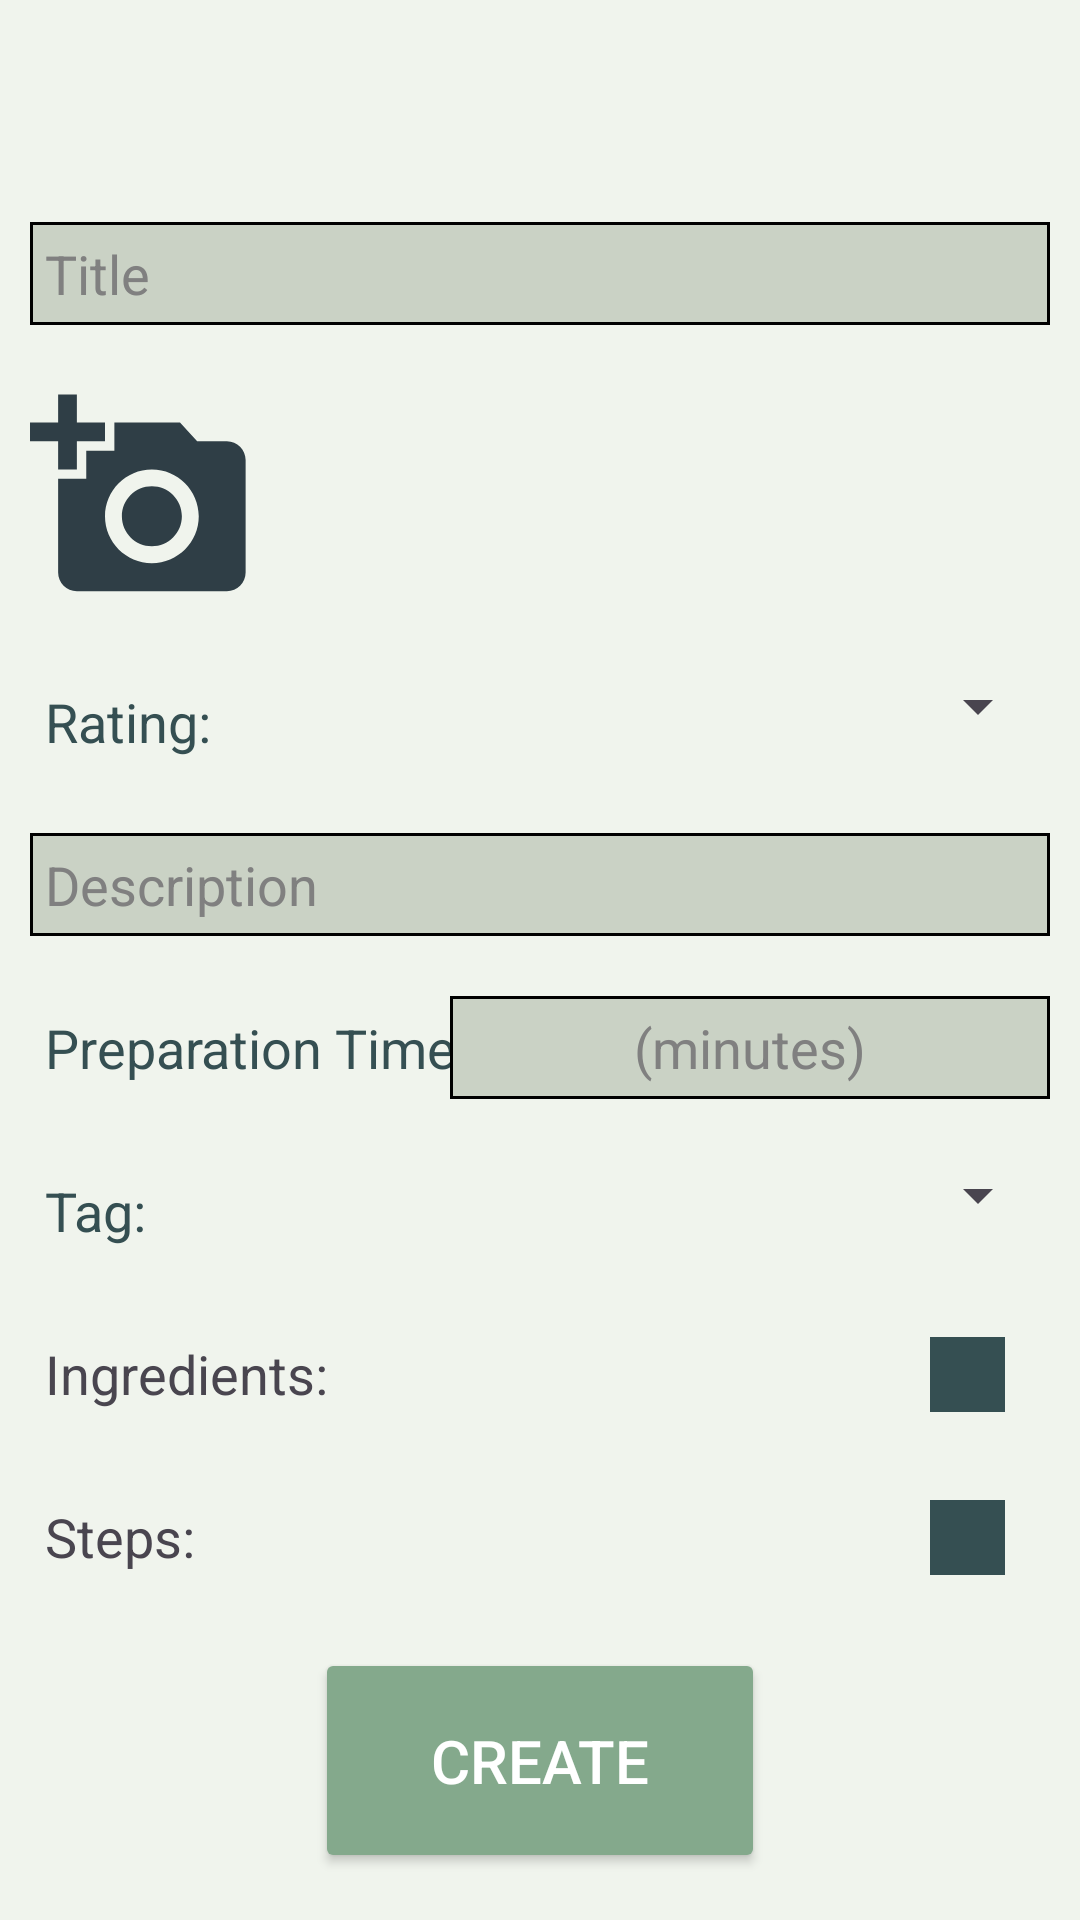

Layout XML and referenced resources for this Android screen:
<!-- AndroidManifest.xml: application theme Theme.SocialFlavours -->
<!-- res/layout/fragment_create_recipe.xml -->
<?xml version="1.0" encoding="utf-8"?>
    <FrameLayout xmlns:android="http://schemas.android.com/apk/res/android"
        xmlns:tools="http://schemas.android.com/tools"
        android:layout_width="match_parent"
        android:background="#F0F4ED"
        android:layout_height="match_parent"
        tools:context=".presentation.home.fragments.recipe.CreateRecipe">

        <ProgressBar
            android:id="@+id/pb_create_recipe"
            android:layout_width="wrap_content"
            android:layout_height="wrap_content"
            android:indeterminate="true"
            android:layout_gravity="center"
            android:visibility="gone"/>

        <ScrollView
            android:layout_width="match_parent"
            android:layout_height="match_parent">

            <RelativeLayout
                android:layout_width="match_parent"
                android:layout_height="wrap_content">

                <com.google.android.material.appbar.MaterialToolbar
                    android:id="@+id/toolbar_createRecipe"
                    android:layout_width="match_parent"
                    android:layout_height="?attr/actionBarSize"/>

                <EditText
                    android:id="@+id/new_recipe_title"
                    android:layout_width="match_parent"
                    android:layout_height="wrap_content"
                    android:layout_margin="10dp"
                    android:layout_below="@+id/toolbar_createRecipe"
                    android:background="@drawable/edit_text_border"
                    android:textColor="@color/black"
                    android:textColorHint="#808080"
                    android:hint="@string/new_recipe_title"
                    android:padding="5dp"/>

                <ImageView
                    android:id="@+id/new_recipe_image"
                    android:layout_width="75dp"
                    android:layout_height="75dp"
                    android:layout_below="@id/new_recipe_title"
                    android:layout_margin="10dp"
                    android:src="@drawable/default_recipe_image"
                    android:contentDescription="Recipe Image"/>

                <TextView
                    android:id="@+id/new_recipe_label_rating"
                    android:layout_width="match_parent"
                    android:hint="@string/rating"
                    android:layout_margin="10dp"
                    android:textSize="18sp"
                    android:textColorHint="#354F52"
                    android:padding="5dp"
                    android:layout_height="wrap_content"
                    android:layout_below="@id/new_recipe_image"/>
                <Spinner
                    android:id="@+id/new_recipe_ratingSpinner"
                    android:layout_width="150dp"
                    android:layout_margin="10dp"
                    android:padding="5dp"
                    android:layout_height="match_parent"
                    android:layout_alignParentRight="true"
                    android:layout_below="@+id/new_recipe_image"/>

                <EditText
                    android:id="@+id/new_recipe_description"
                    android:layout_width="match_parent"
                    android:layout_height="wrap_content"
                    android:layout_margin="10dp"
                    android:layout_below="@+id/new_recipe_label_rating"
                    android:inputType="textMultiLine"
                    android:gravity="top|start"
                    android:background="@drawable/edit_text_border"
                    android:textColor="@color/black"
                    android:textColorHint="#808080"
                    android:hint="@string/new_recipe_description"
                    android:padding="5dp"/>

                <TextView
                    android:id="@+id/new_recipe_label_preparationTime"
                    android:layout_width="200dp"
                    android:hint="@string/new_recipe_label_PreparationTime"
                    android:layout_margin="10dp"
                    android:textSize="18sp"
                    android:textColorHint="#354F52"
                    android:padding="5dp"
                    android:layout_height="wrap_content"
                    android:layout_below="@id/new_recipe_description"/>

                <EditText
                    android:id="@+id/new_recipe_et_preparationTime"
                    android:layout_width="200dp"
                    android:layout_alignParentRight="true"
                    android:textAlignment="center"
                    android:layout_height="wrap_content"
                    android:inputType="number"
                    android:layout_margin="10dp"
                    android:layout_below="@+id/new_recipe_description"
                    android:background="@drawable/edit_text_border"
                    android:textColor="@color/black"
                    android:textColorHint="#808080"
                    android:hint="@string/new_recipe_et_preparationTime"
                    android:padding="5dp"/>

                <TextView
                    android:id="@+id/new_recipe_tag"
                    android:layout_width="match_parent"
                    android:hint="@string/tag"
                    android:layout_margin="10dp"
                    android:textSize="18sp"
                    android:textColorHint="#354F52"
                    android:padding="5dp"
                    android:layout_height="wrap_content"
                    android:layout_below="@id/new_recipe_label_preparationTime"/>

                <Spinner
                    android:id="@+id/new_recipe_tagSpinner"
                    android:layout_width="150dp"
                    android:layout_margin="10dp"
                    android:padding="5dp"
                    android:layout_height="wrap_content"
                    android:layout_alignParentRight="true"
                    android:layout_below="@+id/new_recipe_label_preparationTime"/>


                <TextView
                    android:id="@+id/new_recipe_label_ingredients"
                    android:layout_width="match_parent"
                    android:layout_height="wrap_content"
                    android:layout_below="@id/new_recipe_tag"
                    android:layout_marginLeft="10dp"
                    android:layout_marginTop="10dp"
                    android:padding="5dp"
                    android:text="@string/ingredients"
                    android:textColorHint="#354F52"
                    android:textSize="18sp" />

                <ImageButton
                    android:id="@+id/new_recipe_add_ingredient_button"
                    android:layout_width="25dp"
                    android:layout_height="25dp"
                    android:layout_below="@+id/new_recipe_tag"
                    android:layout_marginTop="15dp"
                    android:layout_marginRight="25dp"
                    android:layout_alignParentRight="true"
                    android:src="@drawable/ic_add_white"
                    android:focusable="false"
                    android:focusableInTouchMode="false"
                    android:scaleType="fitCenter"
                    android:background="#354F52"
                    android:adjustViewBounds="true"/>

                <LinearLayout
                    android:id="@+id/ingredientList"
                    android:layout_width="match_parent"
                    android:layout_height="wrap_content"
                    android:layout_below="@id/new_recipe_label_ingredients"
                    android:layout_margin="10dp"
                    android:orientation="vertical"/>

                <TextView
                    android:id="@+id/new_recipe_label_steps"
                    android:layout_width="match_parent"
                    android:layout_height="wrap_content"
                    android:layout_below="@id/ingredientList"
                    android:layout_marginLeft="10dp"
                    android:padding="5dp"
                    android:text="@string/steps"
                    android:textColorHint="#354F52"
                    android:textSize="18sp" />

                <ImageButton
                    android:id="@+id/new_recipe_add_step_button"
                    android:layout_width="25dp"
                    android:layout_height="25dp"
                    android:layout_below="@+id/ingredientList"
                    android:layout_marginTop="5dp"
                    android:layout_marginRight="25dp"
                    android:layout_alignParentRight="true"
                    android:src="@drawable/ic_add_white"
                    android:focusable="false"
                    android:focusableInTouchMode="false"
                    android:scaleType="fitCenter"
                    android:background="#354F52"
                    android:adjustViewBounds="true"/>

                <LinearLayout
                    android:id="@+id/stepList"
                    android:layout_width="match_parent"
                    android:layout_height="wrap_content"
                    android:layout_below="@id/new_recipe_label_steps"
                    android:layout_margin="10dp"
                    android:orientation="vertical"/>

                <Button
                    android:id="@+id/new_recipe_button_create"
                    android:layout_width="150dp"
                    android:layout_height="75dp"
                    android:textSize="20dp"
                    android:backgroundTint="#84A98C"
                    android:text="@string/create"
                    android:onClick="create"
                    android:textColor="@color/white"
                    android:layout_below="@id/stepList"
                    android:layout_centerHorizontal="true"/>

            </RelativeLayout>

        </ScrollView>

    </FrameLayout>
<!-- resources referenced by this layout -->
<resources>
  <color name="black">#FF000000</color>
  <color name="white">#FFFFFFFF</color>
  <!-- drawable default_recipe_image (drawable) -->
  <vector xmlns:android="http://schemas.android.com/apk/res/android" android:height="24dp" android:tint="#2F3E46" android:viewportHeight="24" android:viewportWidth="24" android:width="24dp">
        
      <path android:fillColor="@android:color/white" android:pathData="M3,4V1h2v3h3v2H5v3H3V6H0V4H3zM6,10V7h3V4h7l1.83,2H21c1.1,0 2,0.9 2,2v12c0,1.1 -0.9,2 -2,2H5c-1.1,0 -2,-0.9 -2,-2V10H6zM13,19c2.76,0 5,-2.24 5,-5s-2.24,-5 -5,-5s-5,2.24 -5,5S10.24,19 13,19zM9.8,14c0,1.77 1.43,3.2 3.2,3.2s3.2,-1.43 3.2,-3.2s-1.43,-3.2 -3.2,-3.2S9.8,12.23 9.8,14z"/>
      
  </vector>
  <!-- drawable edit_text_border (drawable) -->
  <?xml version="1.0" encoding="utf-8"?>
  
  <shape
      xmlns:android="http://schemas.android.com/apk/res/android"
      android:shape="rectangle">
      <solid
          android:color="#CAD2C5"/>
  
      <stroke
          android:color="#000000"
          android:width="1dp"/>
  </shape>
  <string name="create">Create</string>
  <string name="ingredients">Ingredients:</string>
  <string name="new_recipe_description">Description</string>
  <string name="new_recipe_et_preparationTime">(minutes)</string>
  <string name="new_recipe_label_PreparationTime">Preparation Time:</string>
  <string name="new_recipe_title">Title</string>
  <string name="rating">Rating:</string>
  <string name="steps">Steps:</string>
  <string name="tag">Tag:</string>
  <style name="Theme.SocialFlavours" parent="Base.Theme.SocialFlavours" />
  <style name="Base.Theme.SocialFlavours" parent="Theme.Material3.DayNight.NoActionBar">
          
          
      </style>
</resources>
